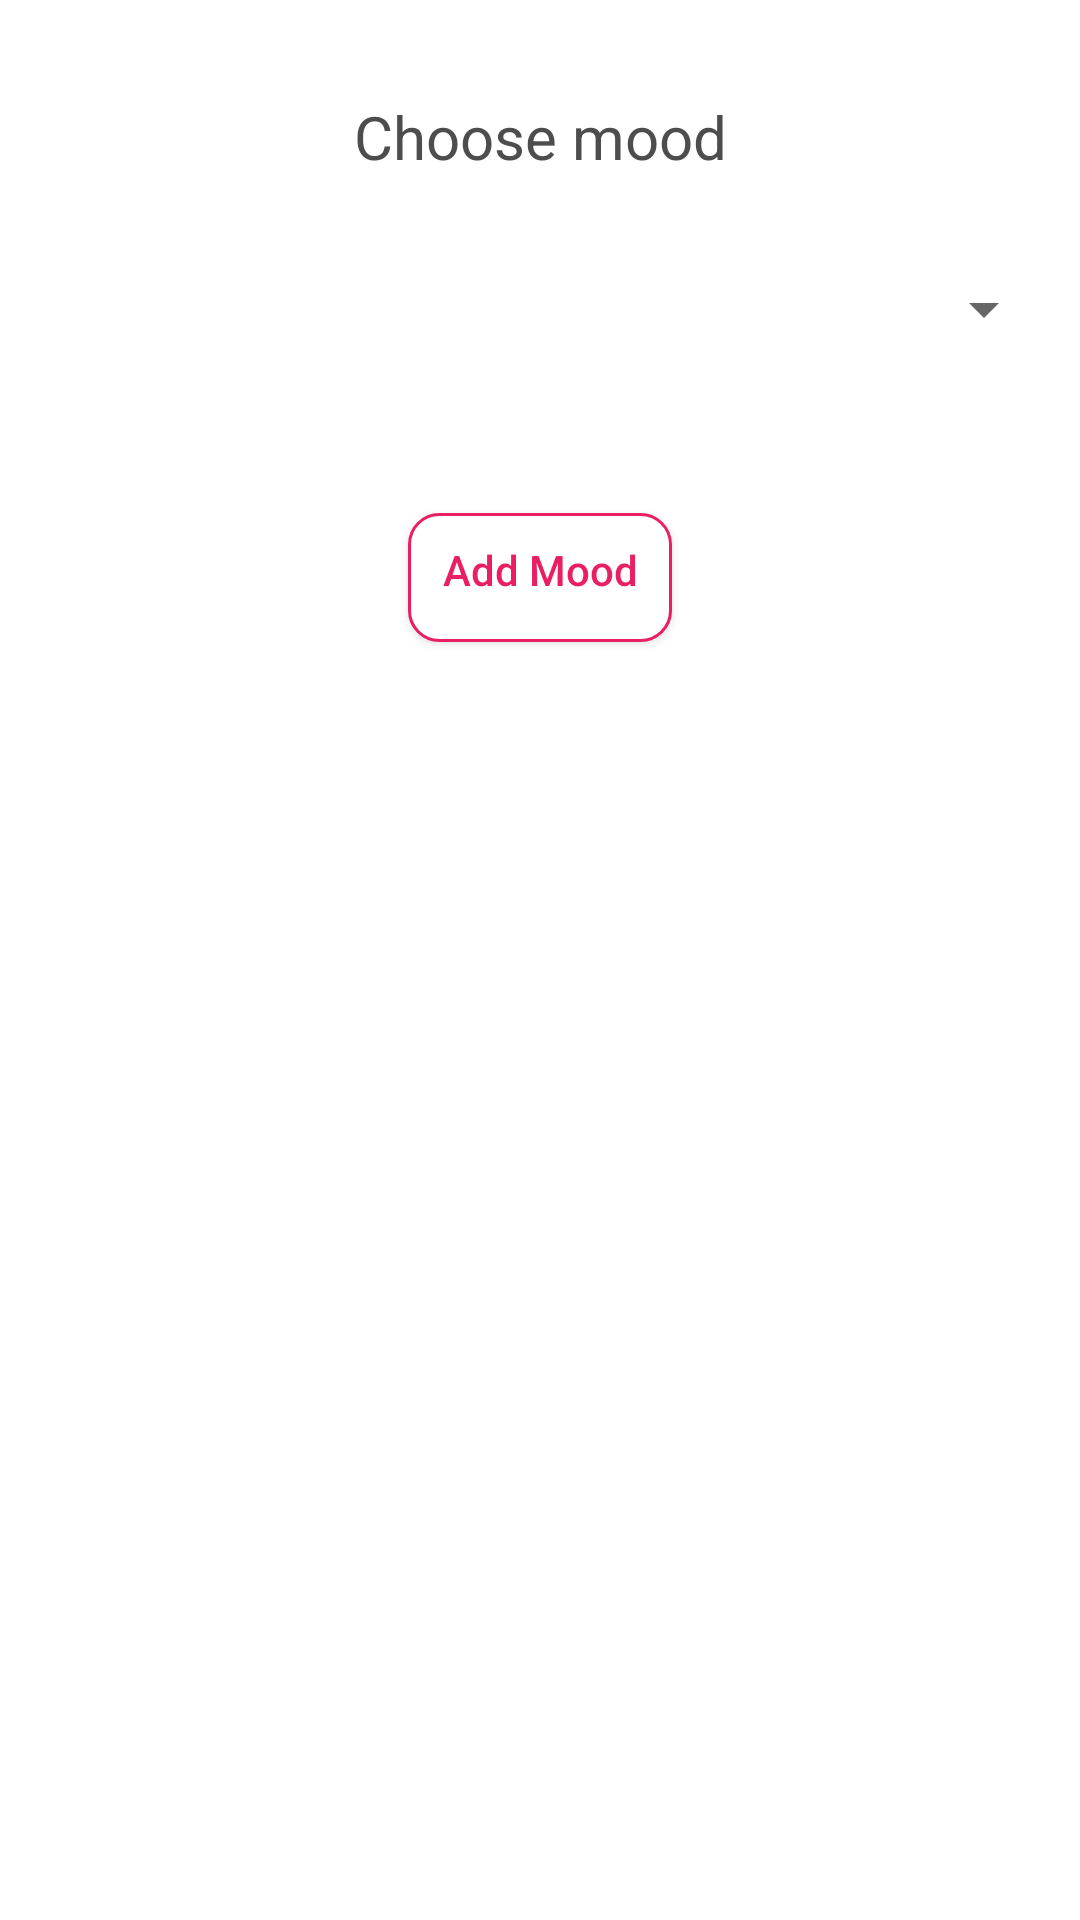

This screen was rendered from an Android layout file. Write that file and the resources it references.
<!-- AndroidManifest.xml: application theme Theme.FitnessApp -->
<!-- res/layout/fragment_add_mood.xml -->
<?xml version="1.0" encoding="utf-8"?>
<androidx.constraintlayout.widget.ConstraintLayout xmlns:android="http://schemas.android.com/apk/res/android"
    xmlns:tools="http://schemas.android.com/tools"
    android:layout_width="match_parent"
    android:layout_height="wrap_content"
    android:background="@drawable/dialog_rounded"
    xmlns:app="http://schemas.android.com/apk/res-auto"
    tools:context=".ui.add_mood.AddMoodFragment">

    <TextView
        android:id="@+id/mood_tv"
        android:layout_width="wrap_content"
        android:layout_height="40dp"
        android:textColor="@color/grey"
        android:layout_marginTop="32dp"
        android:textSize="20sp"
        app:layout_constraintTop_toTopOf="parent"
        app:layout_constraintRight_toRightOf="parent"
        app:layout_constraintLeft_toLeftOf="parent"
        android:text="Choose mood" />

    <androidx.appcompat.widget.AppCompatSpinner
        android:id="@+id/spinner_moods"
        android:layout_width="match_parent"
        android:layout_height="46dp"
        android:paddingLeft="32dp"
        android:dropDownSelector="@color/white"
        android:layout_marginTop="8dp"
        android:layout_marginLeft="8dp"
        android:layout_marginRight="8dp"
        app:layout_constraintTop_toBottomOf="@id/mood_tv"
        app:layout_constraintLeft_toLeftOf="parent"
        app:layout_constraintRight_toRightOf="parent"/>

    <androidx.appcompat.widget.AppCompatButton
        android:id="@+id/add_mood"
        android:layout_width="wrap_content"
        android:layout_height="wrap_content"
        android:text="Add Mood"
        android:textColor="@color/pink"
        android:textAllCaps="false"
        android:background="@drawable/button_wrapper_pink"
        android:layout_marginTop="40dp"
        android:layout_marginBottom="32dp"
        app:layout_constraintLeft_toLeftOf="parent"
        app:layout_constraintRight_toRightOf="parent"
        app:layout_constraintTop_toBottomOf="@id/spinner_moods"
        />

</androidx.constraintlayout.widget.ConstraintLayout>
<!-- resources referenced by this layout -->
<resources>
  <color name="grey">#F2434343</color>
  <color name="pink">#E91E63</color>
  <color name="white">#FFFFFFFF</color>
  <!-- drawable button_wrapper_pink (drawable) -->
  <?xml version="1.0" encoding="utf-8"?>
  <selector xmlns:android="http://schemas.android.com/apk/res/android">
      <item>
          <layer-list>
  
              <item android:top="5dp">
                  <shape android:shape="rectangle">
                      <corners android:bottomLeftRadius="10dp"
                          android:bottomRightRadius="10dp"
                          android:topLeftRadius="10dp"
                          android:topRightRadius="10dp"/>
                      <solid android:color="@color/white"></solid>
                      <stroke
                          android:width="1dp"
                          android:color="@color/pink" />
                  </shape>
              </item>
          </layer-list>
      </item>
  </selector>
  <style name="Theme.FitnessApp" parent="Theme.MaterialComponents.DayNight.DarkActionBar">
          
          <item name="colorPrimary">@color/pink</item>
          <item name="colorPrimaryVariant">@color/pink_light</item>
          <item name="colorOnPrimary">@color/white</item>
          
          <item name="colorSecondary">@color/teal_200</item>
          <item name="colorSecondaryVariant">@color/teal_700</item>
          <item name="colorOnSecondary">@color/black</item>
          
          <item name="android:statusBarColor">?attr/colorPrimaryVariant</item>
          
      </style>
  <color name="pink_light">#85F677A2</color>
  <color name="teal_200">#FF03DAC5</color>
  <color name="teal_700">#FF018786</color>
  <color name="black">#FF000000</color>
</resources>
